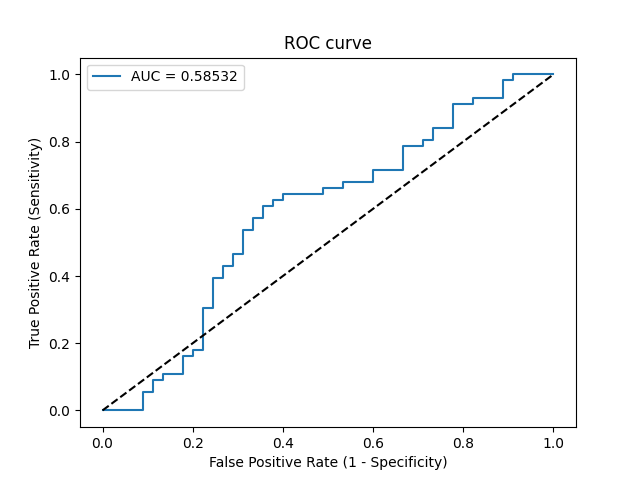

The data file committed next to this chart (first rows):
Threshold, Sensitivity, Specificity, NPV, PPV
inf, 0.0, 1.0, 0.4455, 0
0.8669, 0.0, 0.9778, 0.44, 0.0
0.6806, 0.0, 0.9111, 0.4227, 0.0
0.5556, 0.05357, 0.9111, 0.4362, 0.4286
0.5515, 0.05357, 0.8889, 0.4301, 0.375
0.5393, 0.08929, 0.8889, 0.4396, 0.5
0.5373, 0.08929, 0.8667, 0.4333, 0.4545
0.5313, 0.1071, 0.8667, 0.4382, 0.5
0.524, 0.1071, 0.8222, 0.4253, 0.4286
0.5164, 0.1607, 0.8222, 0.4405, 0.5294
0.5161, 0.1607, 0.8, 0.4337, 0.5
0.5156, 0.1786, 0.8, 0.439, 0.5263
0.5148, 0.1786, 0.7778, 0.4321, 0.5
0.5087, 0.3036, 0.7778, 0.473, 0.6296
0.5085, 0.3036, 0.7556, 0.4658, 0.6071
0.5067, 0.3929, 0.7556, 0.5, 0.6667
0.5065, 0.3929, 0.7333, 0.4925, 0.6471
0.5059, 0.4286, 0.7333, 0.5077, 0.6667
0.5056, 0.4286, 0.7111, 0.5, 0.6486
0.5053, 0.4643, 0.7111, 0.5161, 0.6667
0.5051, 0.4643, 0.6889, 0.5082, 0.65
0.5038, 0.5357, 0.6889, 0.5439, 0.6818
0.5038, 0.5357, 0.6667, 0.5357, 0.6667
0.5034, 0.5714, 0.6667, 0.5556, 0.6809
0.5033, 0.5714, 0.6444, 0.5472, 0.6667
0.5031, 0.6071, 0.6444, 0.5686, 0.68
0.503, 0.6071, 0.6222, 0.56, 0.6667
0.5027, 0.625, 0.6222, 0.5714, 0.6731
0.5026, 0.625, 0.6, 0.5625, 0.6604
0.5026, 0.6429, 0.6, 0.5745, 0.6667
0.5023, 0.6429, 0.5111, 0.5349, 0.6207
0.5022, 0.6607, 0.5111, 0.5476, 0.6271
0.5019, 0.6607, 0.4667, 0.525, 0.6066
0.5018, 0.6786, 0.4667, 0.5385, 0.6129
0.5017, 0.6786, 0.4, 0.5, 0.5846
0.5014, 0.7143, 0.4, 0.5294, 0.597
0.5013, 0.7143, 0.3333, 0.4839, 0.5714
0.501, 0.7857, 0.3333, 0.5556, 0.5946
0.5009, 0.7857, 0.2889, 0.52, 0.5789
0.5008, 0.8036, 0.2889, 0.5417, 0.5844
0.5008, 0.8036, 0.2667, 0.5217, 0.5769
0.5007, 0.8393, 0.2667, 0.5714, 0.5875
0.5006, 0.8393, 0.2222, 0.5263, 0.5732
0.5005, 0.9107, 0.2222, 0.6667, 0.593
0.5005, 0.9107, 0.1778, 0.6154, 0.5795
0.5004, 0.9286, 0.1778, 0.6667, 0.5843
0.5004, 0.9286, 0.1111, 0.5556, 0.5652
0.5003, 0.9821, 0.1111, 0.8333, 0.5789
0.5002, 0.9821, 0.08889, 0.8, 0.5729
0.5002, 1.0, 0.08889, 1.0, 0.5773
0.5001, 1.0, 0.0, 0, 0.5545
